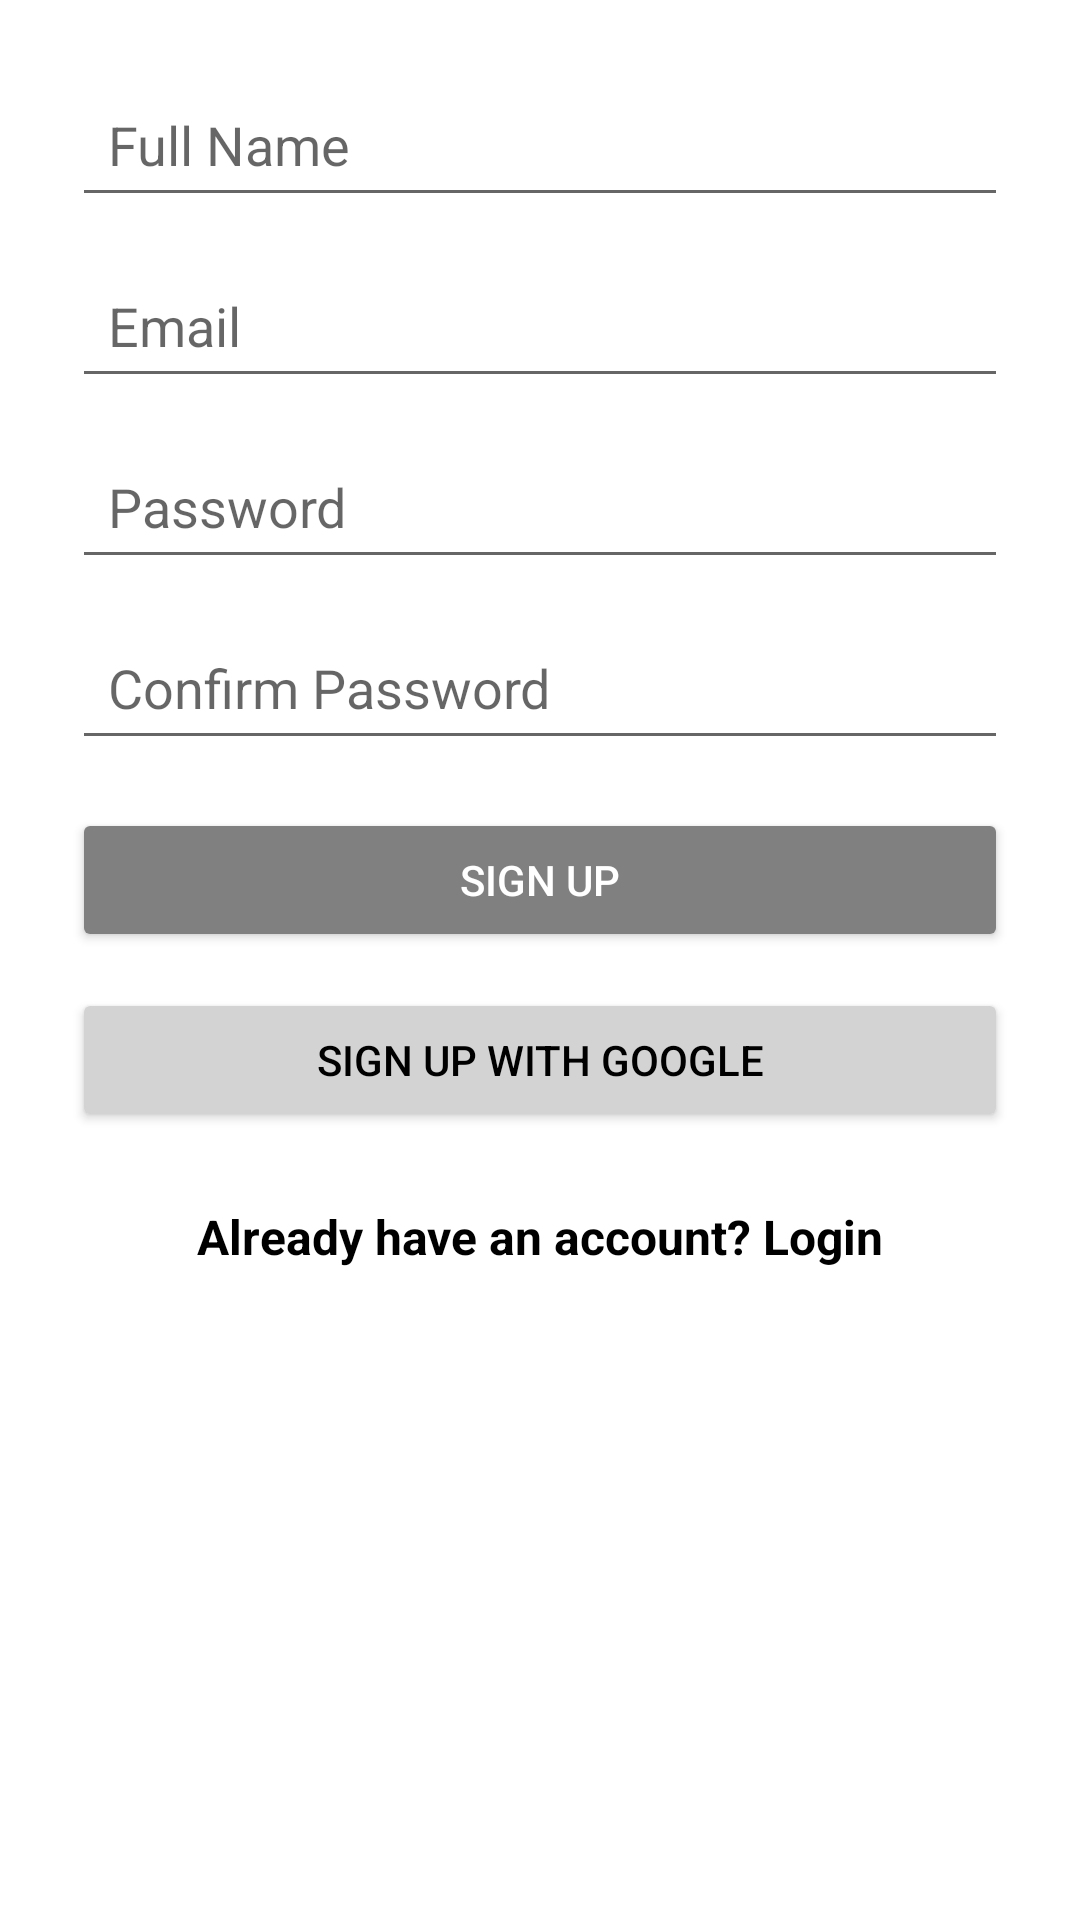

Write the Android layout XML for this screen, with the resource values it uses.
<!-- AndroidManifest.xml: application theme Theme.NEWSAPP -->
<!-- res/layout/activity_sign_up.xml -->
<?xml version="1.0" encoding="utf-8"?>
<androidx.constraintlayout.widget.ConstraintLayout xmlns:android="http://schemas.android.com/apk/res/android"
    xmlns:app="http://schemas.android.com/apk/res-auto"
    android:id="@+id/mainLayout"
    android:layout_width="match_parent"
    android:layout_height="match_parent"
    android:padding="24dp"
    android:background="@color/white">

    
    <EditText
        android:id="@+id/fullName"
        android:layout_width="match_parent"
        android:layout_height="wrap_content"
        android:hint="Full Name"
        android:inputType="textPersonName"
        android:padding="12dp"
        app:layout_constraintTop_toTopOf="parent"
        app:layout_constraintStart_toStartOf="parent"
        app:layout_constraintEnd_toEndOf="parent" />

    
    <EditText
        android:id="@+id/email"
        android:layout_width="match_parent"
        android:layout_height="wrap_content"
        android:hint="Email"
        android:inputType="textEmailAddress"
        android:padding="12dp"
        app:layout_constraintTop_toBottomOf="@id/fullName"
        app:layout_constraintStart_toStartOf="parent"
        app:layout_constraintEnd_toEndOf="parent"
        android:layout_marginTop="12dp" />

    
    <EditText
        android:id="@+id/password"
        android:layout_width="match_parent"
        android:layout_height="wrap_content"
        android:hint="Password"
        android:inputType="textPassword"
        android:padding="12dp"
        app:layout_constraintTop_toBottomOf="@id/email"
        app:layout_constraintStart_toStartOf="parent"
        app:layout_constraintEnd_toEndOf="parent"
        android:layout_marginTop="12dp" />

    
    <EditText
        android:id="@+id/confirmPassword"
        android:layout_width="match_parent"
        android:layout_height="wrap_content"
        android:hint="Confirm Password"
        android:inputType="textPassword"
        android:padding="12dp"
        app:layout_constraintTop_toBottomOf="@id/password"
        app:layout_constraintStart_toStartOf="parent"
        app:layout_constraintEnd_toEndOf="parent"
        android:layout_marginTop="12dp" />

    
    <Button
        android:id="@+id/signupButton"
        android:layout_width="match_parent"
        android:layout_height="wrap_content"
        android:text="Sign Up"
        android:backgroundTint="@color/gray"
        android:textColor="@color/white"
        android:padding="12dp"
        app:layout_constraintTop_toBottomOf="@id/confirmPassword"
        app:layout_constraintStart_toStartOf="parent"
        app:layout_constraintEnd_toEndOf="parent"
        android:layout_marginTop="16dp" />

    
    <Button
        android:id="@+id/googleSignUpButton"
        android:layout_width="match_parent"
        android:layout_height="wrap_content"
        android:text="Sign Up with Google"
        android:backgroundTint="@color/light_gray"
        android:textColor="@color/black"
        android:padding="12dp"
        app:layout_constraintTop_toBottomOf="@id/signupButton"
        app:layout_constraintStart_toStartOf="parent"
        app:layout_constraintEnd_toEndOf="parent"
        android:layout_marginTop="12dp" />

    
    <TextView
        android:id="@+id/loginText"
        android:layout_width="wrap_content"
        android:layout_height="wrap_content"
        android:text="Already have an account? Login"
        android:textColor="@color/black"
        android:textSize="16sp"
        android:textStyle="bold"
        android:padding="8dp"
        app:layout_constraintTop_toBottomOf="@id/googleSignUpButton"
        app:layout_constraintStart_toStartOf="parent"
        app:layout_constraintEnd_toEndOf="parent"
        android:layout_marginTop="16dp" />

</androidx.constraintlayout.widget.ConstraintLayout>
<!-- resources referenced by this layout -->
<resources>
  <color name="black">#FF000000</color>
  <color name="gray">#808080</color>
  <color name="light_gray">#D3D3D3</color>
  <color name="white">#FFFFFF</color>
  <style name="Theme.NEWSAPP" parent="Theme.AppCompat.Light.NoActionBar">
          
          <item name="colorPrimary">@color/purple_500</item>
          <item name="colorPrimaryVariant">@color/purple_700</item>
          <item name="colorOnPrimary">@color/white</item>
          <item name="colorSecondary">@color/teal_200</item>
      </style>
  <color name="purple_500">#FF6200EE</color>
  <color name="purple_700">#FF3700B3</color>
  <color name="teal_200">#FF03DAC5</color>
</resources>
